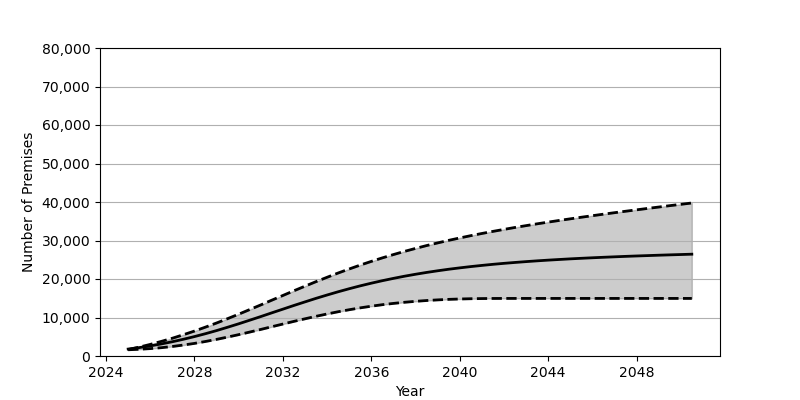

Source data for this figure (header and first rows):
Date, Low, Base, High
2025-01, 1619, 1801, 1663
2025-07, 1746, 2180, 2307
2026-01, 1921, 2626, 3013
2026-07, 2157, 3130, 3786
2027-01, 2473, 3707, 4617
2027-07, 2844, 4342, 5521
2028-01, 3274, 5043, 6480
2028-07, 3773, 5794, 7505
2029-01, 4323, 6606, 8578
2029-07, 4914, 7467, 9698
2030-01, 5549, 8365, 10862
2030-07, 6213, 9293, 12057
2031-01, 6902, 10243, 13269
2031-07, 7602, 11205, 14495
2032-01, 8301, 12167, 15721
2032-07, 8995, 13125, 16942
2033-01, 9665, 14060, 18142
2033-07, 10309, 14971, 19313
2034-01, 10919, 15846, 20451
2034-07, 11493, 16678, 21552
2035-01, 12019, 17474, 22602
2035-07, 12502, 18216, 23611
2036-01, 12935, 18914, 24575
2036-07, 13327, 19559, 25487
2037-01, 13661, 20164, 26350
2037-07, 13952, 20720, 27170
2038-01, 14201, 21233, 27946
2038-07, 14409, 21701, 28680
2039-01, 14576, 22134, 29375
2039-07, 14711, 22531, 30035
2040-01, 14808, 22891, 30662
2040-07, 14876, 23224, 31258
2041-01, 14918, 23528, 31826
2041-07, 14945, 23810, 32365
2042-01, 14953, 24067, 32885
2042-07, 14956, 24295, 33387
2043-01, 14956, 24515, 33863
2043-07, 14956, 24715, 34328
2044-01, 14956, 24900, 34775
2044-07, 14956, 25067, 35209
2045-01, 14956, 25232, 35630
2045-07, 14956, 25376, 36043
2046-01, 14956, 25513, 36442
2046-07, 14956, 25640, 36836
2047-01, 14956, 25761, 37222
2047-07, 14956, 25876, 37597
2048-01, 14956, 25982, 37965
2048-07, 14956, 26079, 38334
2049-01, 14956, 26180, 38693
2049-07, 14956, 26270, 39048
2050-01, 14956, 26355, 39397
2050-07, 14956, 26443, 39741
